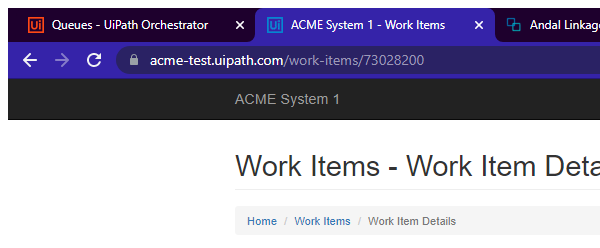
Task: Google Chrome Browser 
Performer Part of Generate Yearly Report
Workflow: System1_ExtractVendorInformation

Step 1: Attach Browser 'chrome.exe ACME' in window 'ACME System 1 - Work Items' (chrome.exe)

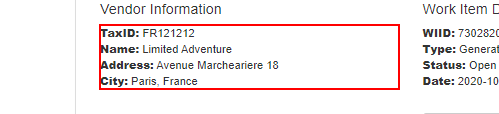
Step 2: get-text from the paragraph